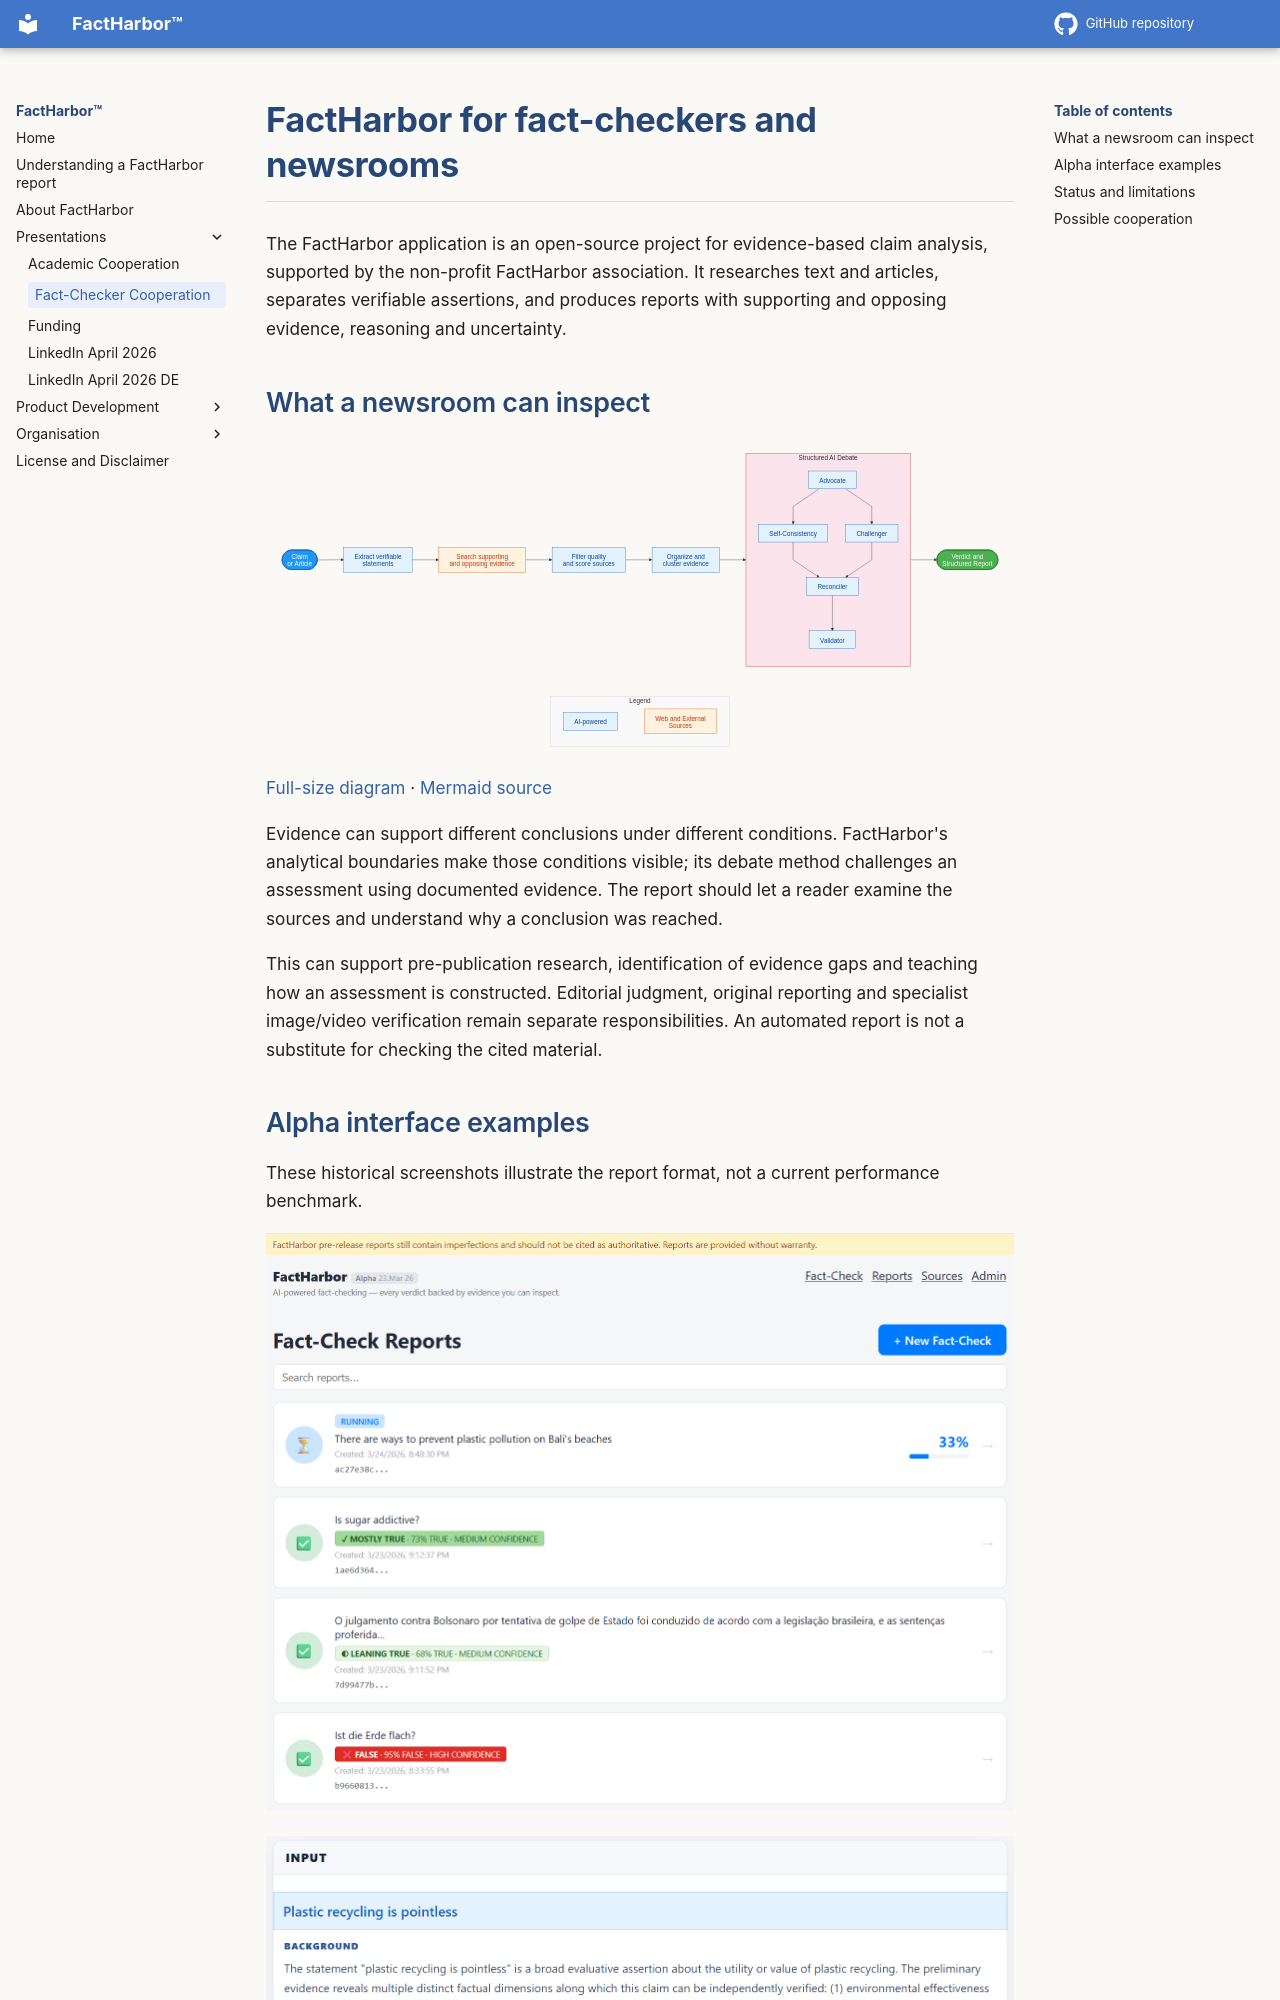

repository: robertschaub/FactHarbor · page: fact-checker-cooperation.html · generator: mkdocs

# FactHarbor for fact-checkers and newsrooms

The FactHarbor application is an open-source project for evidence-based claim analysis, supported by the non-profit FactHarbor association. It researches text and articles, separates verifiable assertions, and produces reports with supporting and opposing evidence, reasoning and uncertainty.

## What a newsroom can inspect

![Evidence research and structured challenge support an inspectable report](diagrams/fact-checker-cooperation-1.svg)

[Full-size diagram](diagrams/fact-checker-cooperation-1.svg) · [Mermaid source](diagrams/fact-checker-cooperation-1.mmd)

Evidence can support different conclusions under different conditions. FactHarbor's analytical boundaries make those conditions visible; its debate method challenges an assessment using documented evidence. The report should let a reader examine the sources and understand why a conclusion was reached.

This can support pre-publication research, identification of evidence gaps and teaching how an assessment is constructed. Editorial judgment, original reporting and specialist image/video verification remain separate responsibilities. An automated report is not a substitute for checking the cited material.

## Alpha interface examples

These historical screenshots illustrate the report format, not a current performance benchmark.

![Alpha interface](_attachments/Organisation/Partner%20%26%20User%20Relations/Presentations/Fact-Checker%20Cooperation/FH_UI.png)

![Example verdict with evidence](_attachments/Organisation/Partner%20%26%20User%20Relations/Presentations/Fact-Checker%20Cooperation/Verdict_Plastic.png)

![Example evidence comparison](_attachments/Organisation/Partner%20%26%20User%20Relations/Presentations/Fact-Checker%20Cooperation/CA_matrix.png)
